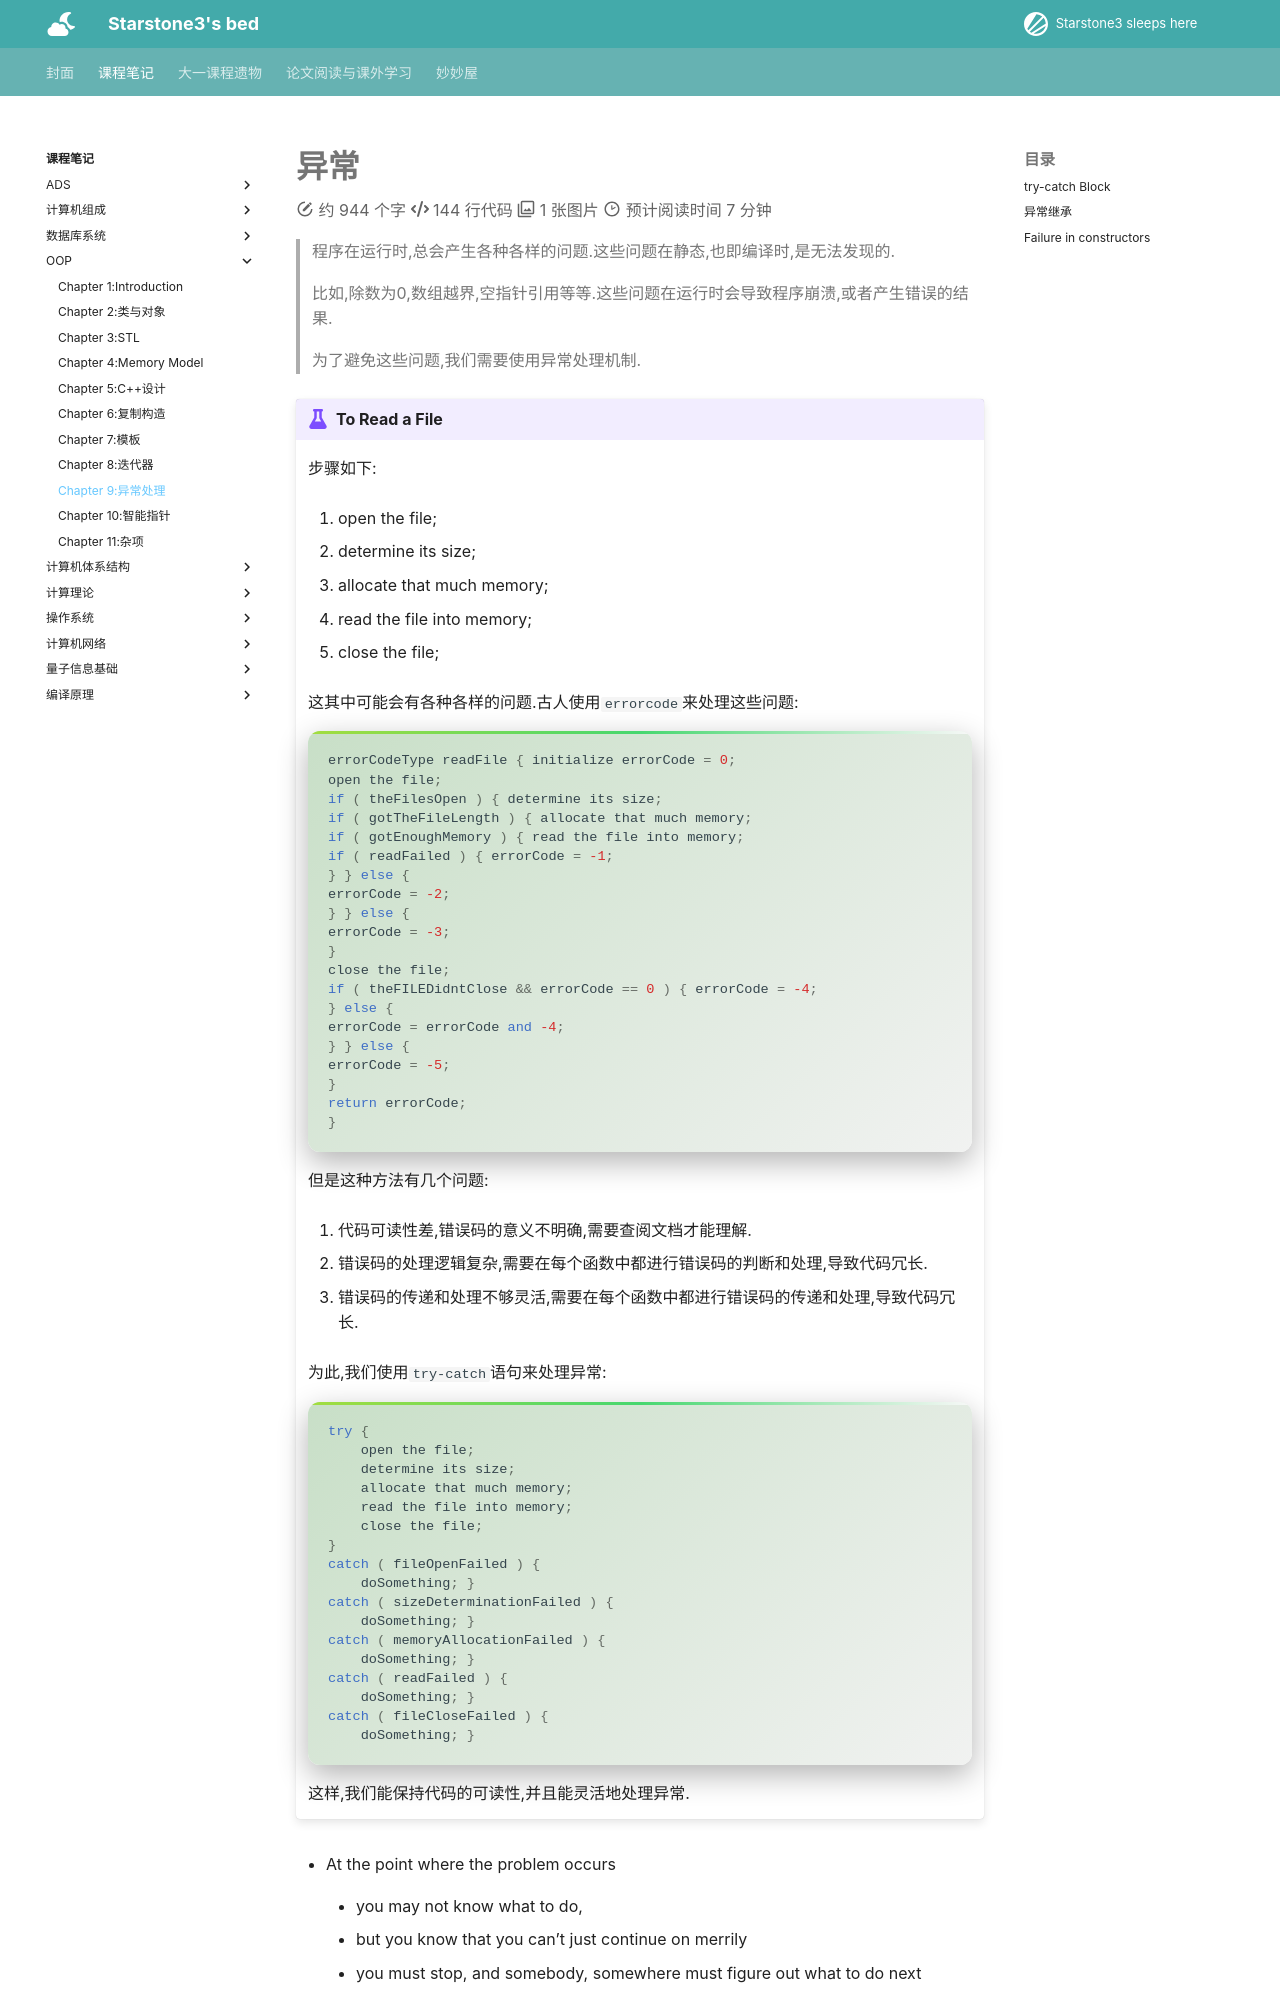

repository: starstone3/starstone3.github.io · page: incourse/oop/exception/index.html · generator: mkdocs

---
comments: true
---

# 异常
> 程序在运行时,总会产生各种各样的问题.这些问题在静态,也即编译时,是无法发现的.
>
>比如,除数为0,数组越界,空指针引用等等.这些问题在运行时会导致程序崩溃,或者产生错误的结果.
>
>为了避免这些问题,我们需要使用异常处理机制.

!!! example "To Read a File"
    步骤如下:

    1. open the file;  
    
    2. determine its size;  
    
    3. allocate that much memory;  
    
    4. read the file into memory;  
    
    5. close the file;

    这其中可能会有各种各样的问题.古人使用`errorcode`来处理这些问题:
    
    ```cpp
    errorCodeType readFile { initialize errorCode = 0;
    open the file;
    if ( theFilesOpen ) { determine its size;
    if ( gotTheFileLength ) { allocate that much memory;
    if ( gotEnoughMemory ) { read the file into memory;
    if ( readFailed ) { errorCode = -1;
    } } else {
    errorCode = -2;
    } } else {
    errorCode = -3;
    }
    close the file;
    if ( theFILEDidntClose && errorCode == 0 ) { errorCode = -4;
    } else {
    errorCode = errorCode and -4;
    } } else {
    errorCode = -5;
    }
    return errorCode;
    }
    ```

    但是这种方法有几个问题:

    1. 代码可读性差,错误码的意义不明确,需要查阅文档才能理解.

    2. 错误码的处理逻辑复杂,需要在每个函数中都进行错误码的判断和处理,导致代码冗长.

    3. 错误码的传递和处理不够灵活,需要在每个函数中都进行错误码的传递和处理,导致代码冗长.

    为此,我们使用`try-catch`语句来处理异常:
    
    ```cpp
    try {
        open the file;
        determine its size;
        allocate that much memory;
        read the file into memory;
        close the file; 
    } 
    catch ( fileOpenFailed ) { 
        doSomething; } 
    catch ( sizeDeterminationFailed ) { 
        doSomething; } 
    catch ( memoryAllocationFailed ) { 
        doSomething; } 
    catch ( readFailed ) { 
        doSomething; } 
    catch ( fileCloseFailed ) { 
        doSomething; }
    ```

    这样,我们能保持代码的可读性,并且能灵活地处理异常.
